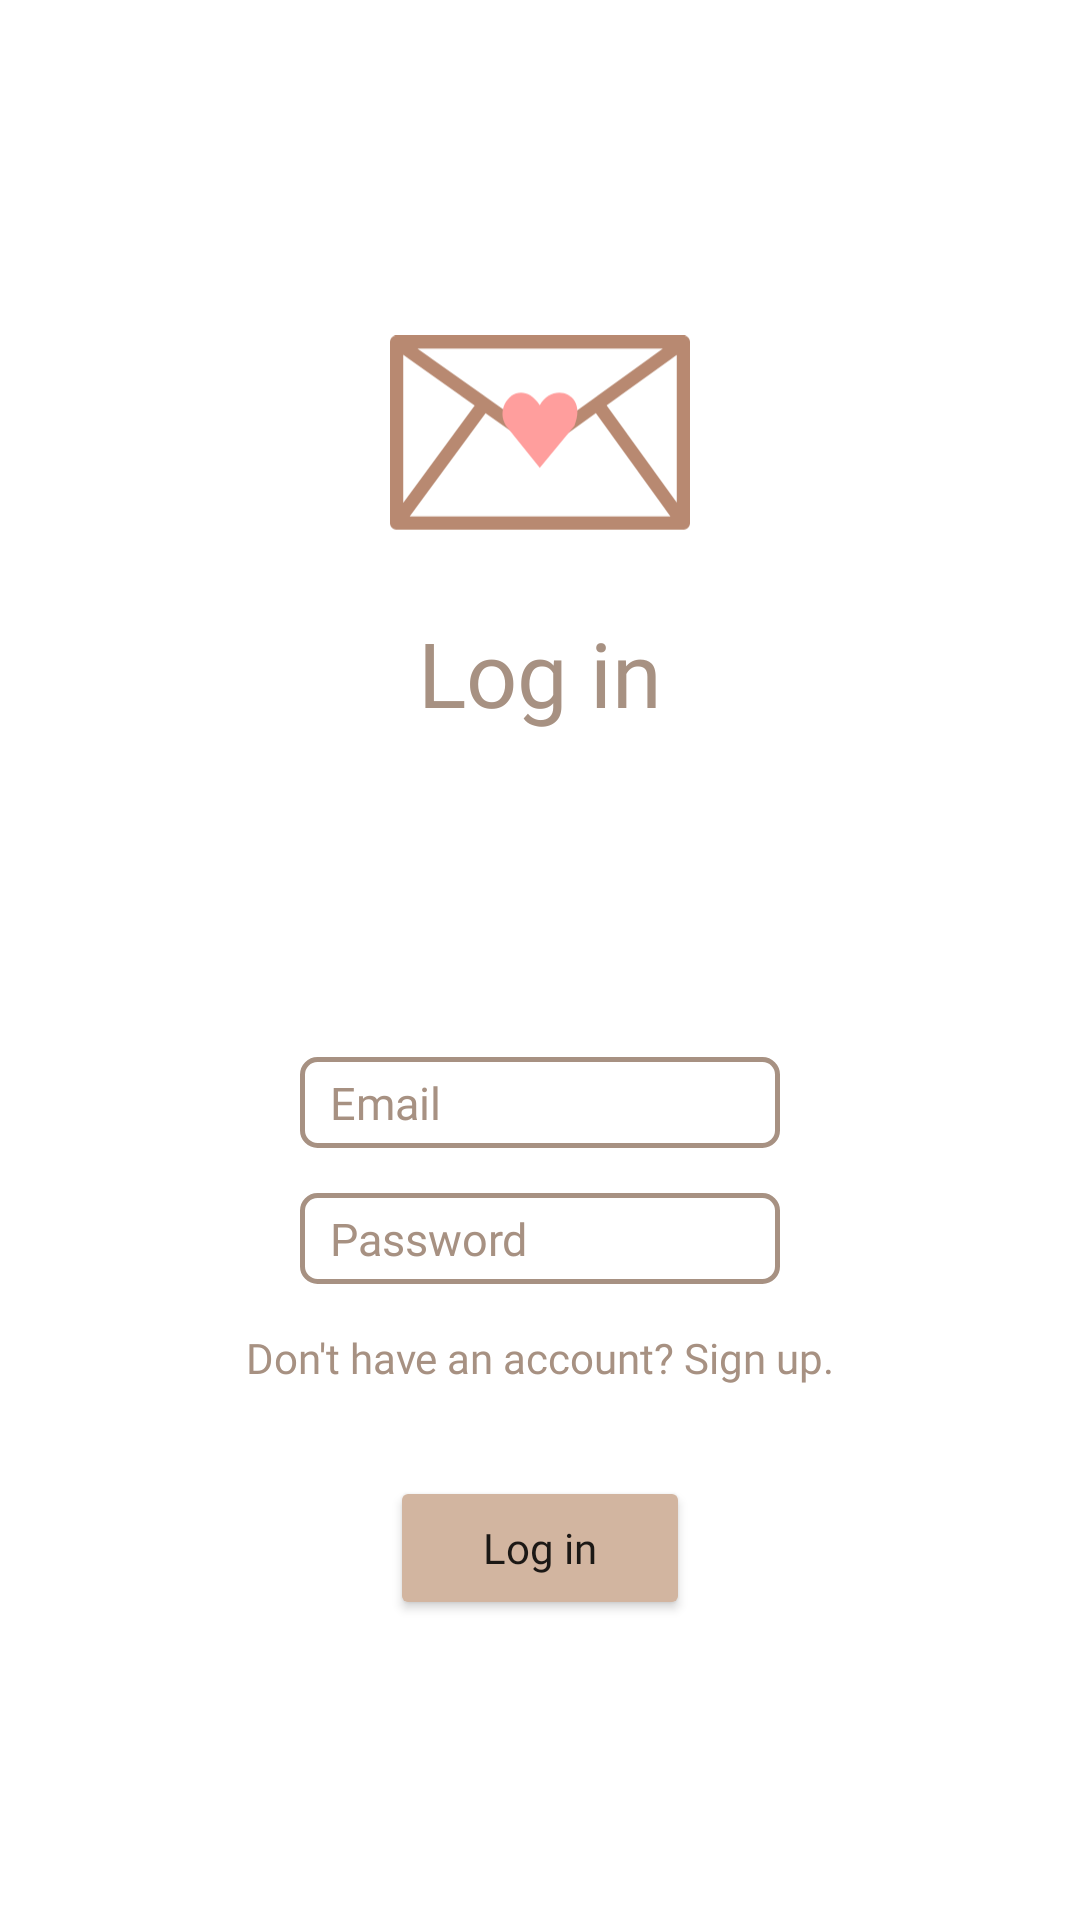

Here is an Android app screen rendered from its layout file. Give the layout XML and the strings, colors and styles it references.
<!-- AndroidManifest.xml: application theme Theme.LoveCornellAndroid -->
<!-- res/layout/login_acitivity.xml -->
<?xml version="1.0" encoding="utf-8"?>
<androidx.constraintlayout.widget.ConstraintLayout xmlns:android="http://schemas.android.com/apk/res/android"
    xmlns:app="http://schemas.android.com/apk/res-auto"
    xmlns:tools="http://schemas.android.com/tools"
    android:layout_width="match_parent"
    android:layout_height="match_parent"
    tools:context=".LoginAcitivity">

    <EditText
        android:id="@+id/email_text"
        android:layout_width="0dp"
        android:layout_height="wrap_content"
        android:layout_marginStart="100dp"
        android:layout_marginEnd="100dp"
        android:layout_marginBottom="15dp"
        android:background="@drawable/edittext_bg"
        android:backgroundTintMode="multiply"
        android:ems="10"
        android:fontFamily="@font/pt_serif"
        android:hint="Email"
        android:inputType="textEmailAddress"
        android:paddingStart="10dp"
        android:paddingTop="5dp"
        android:paddingBottom="5dp"
        android:textColor="#a79182"
        android:textColorHint="#a79182"
        android:textSize="15sp"
        app:layout_constraintBottom_toTopOf="@+id/password_text"
        app:layout_constraintEnd_toEndOf="parent"
        app:layout_constraintStart_toStartOf="parent" />

    <EditText
        android:id="@+id/password_text"
        android:layout_width="0dp"
        android:layout_height="wrap_content"
        android:layout_marginStart="100dp"
        android:layout_marginEnd="100dp"
        android:layout_marginBottom="15dp"
        android:background="@drawable/edittext_bg"
        android:ems="10"
        android:fontFamily="@font/pt_serif"
        android:hint="Password"
        android:inputType="textEmailAddress"
        android:paddingStart="10dp"
        android:paddingTop="5dp"
        android:paddingBottom="5dp"
        android:textColor="#a79182"
        android:textColorHint="#a79182"
        android:textSize="15sp"
        app:layout_constraintBottom_toTopOf="@+id/switch_signup_text"
        app:layout_constraintEnd_toEndOf="parent"
        app:layout_constraintHorizontal_bias="0.502"
        app:layout_constraintStart_toStartOf="parent" />

    <Button
        android:id="@+id/login_activity_button"
        android:layout_width="100dp"
        android:layout_height="wrap_content"
        android:layout_marginBottom="100dp"
        android:backgroundTint="#D2B5A0"
        android:capitalize="none"
        android:fontFamily="@font/pt_serif_bold"
        android:text="Log in"
        android:textAllCaps="false"
        app:layout_constraintBottom_toBottomOf="parent"
        app:layout_constraintEnd_toEndOf="parent"
        app:layout_constraintStart_toStartOf="parent" />

    <TextView
        android:id="@+id/switch_signup_text"
        android:layout_width="wrap_content"
        android:layout_height="wrap_content"
        android:layout_marginBottom="30dp"
        android:fontFamily="@font/pt_serif"
        android:text="Don't have an account? Sign up."
        android:textColor="#a79182"
        android:textColorLink="#a79182"
        app:layout_constraintBottom_toTopOf="@+id/login_activity_button"
        app:layout_constraintEnd_toEndOf="parent"
        app:layout_constraintStart_toStartOf="parent" />

    <ImageView
        android:id="@+id/imageView2"
        android:layout_width="100dp"
        android:layout_height="wrap_content"
        android:layout_marginTop="100dp"
        app:layout_constraintEnd_toEndOf="parent"
        app:layout_constraintStart_toStartOf="parent"
        app:layout_constraintTop_toTopOf="parent"
        app:srcCompat="@drawable/love__cornell_letter" />

    <TextView
        android:id="@+id/textView5"
        android:layout_width="wrap_content"
        android:layout_height="wrap_content"
        android:layout_marginTop="15dp"
        android:fontFamily="@font/pt_serif_bold"
        android:text="Log in"
        android:textColor="#a79182"
        android:textSize="30sp"
        app:layout_constraintEnd_toEndOf="parent"
        app:layout_constraintStart_toStartOf="parent"
        app:layout_constraintTop_toBottomOf="@+id/imageView2" />
</androidx.constraintlayout.widget.ConstraintLayout>
<!-- resources referenced by this layout -->
<resources>
  <!-- drawable edittext_bg (drawable) -->
  <?xml version="1.0" encoding="utf-8"?>
  <shape xmlns:android="http://schemas.android.com/apk/res/android" android:shape="rectangle">
  
      <solid android:color="@android:color/white" />
      <corners android:radius="5dp" />
      <stroke android:width="5px" android:color="#a79182" />
  
  
  </shape>
  <!-- drawable love__cornell_letter (drawable) -->
  <vector xmlns:android="http://schemas.android.com/apk/res/android"
      android:width="136dp"
      android:height="89dp"
      android:viewportWidth="136"
      android:viewportHeight="89">
    <path
        android:pathData="M3,3h130v80h-130z"
        android:fillColor="#ffffff"/>
    <path
        android:pathData="M133,3V85.11M133,3H3M133,3L94,31.1M133,85.11H3M133,85.11L94,31.1M3,85.11V3M3,85.11L42.66,31.1M3,3L42.66,31.1M94,31.1L69.33,48.87C68.86,49.21 68.22,49.21 67.75,48.88L42.66,31.1"
        android:strokeLineJoin="round"
        android:strokeWidth="6"
        android:fillColor="#00000000"
        android:strokeColor="#B88971"
        android:strokeLineCap="round"/>
    <path
        android:pathData="M83.63,40.95C89.77,25.89 73.59,21.14 67.91,31.65C58.89,18.35 46.62,31.65 52.57,40.95L67.91,60.02L83.63,40.95Z"
        android:fillColor="#FF9E9D"/>
  </vector>
  <style name="Theme.LoveCornellAndroid" parent="Theme.MaterialComponents.DayNight.DarkActionBar">
          
          <item name="colorPrimary">@color/purple_500</item>
          <item name="colorPrimaryVariant">@color/purple_700</item>
          <item name="colorOnPrimary">@color/white</item>
          
          <item name="colorSecondary">@color/teal_200</item>
          <item name="colorSecondaryVariant">@color/teal_700</item>
          <item name="colorOnSecondary">@color/black</item>
          
          <item name="android:statusBarColor">?attr/colorPrimaryVariant</item>
          
      </style>
  <color name="purple_500">#FF6200EE</color>
  <color name="purple_700">#FF3700B3</color>
  <color name="white">#FFFFFFFF</color>
  <color name="teal_200">#FF03DAC5</color>
  <color name="teal_700">#FF018786</color>
  <color name="black">#FF000000</color>
</resources>
